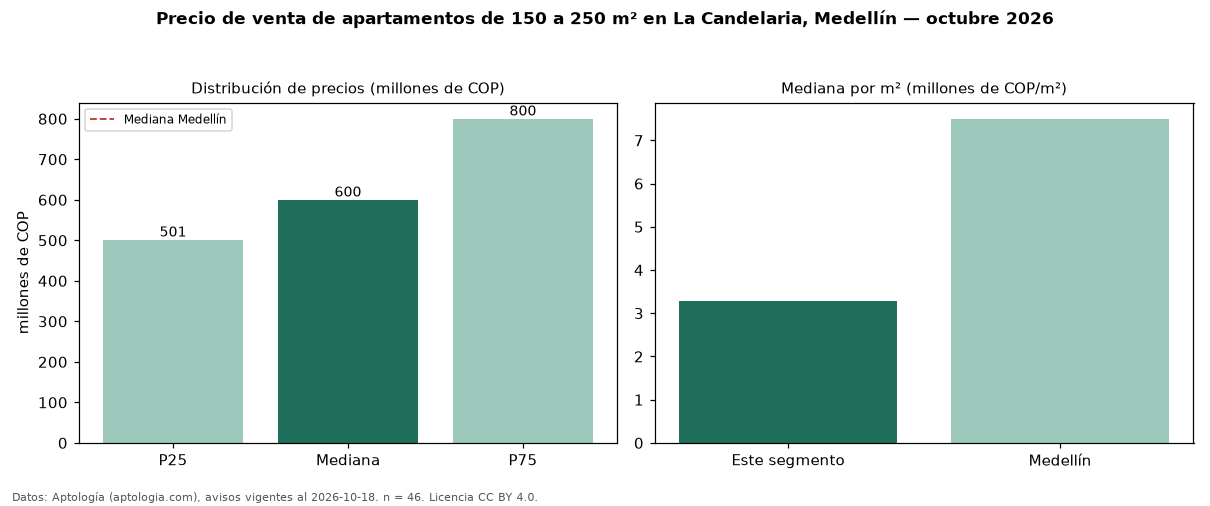

The data file committed next to this chart (first rows):
seccion, metrica, valor, moneda, n
filtro, area5, de 150 a 250 m², , 46
precio, p25, 501250000, COP, 46
precio, mediana, 600000000, COP, 46
precio, p75, 800000000, COP, 46
precio, minimo, 400000000, COP, 46
precio, maximo, 1700000000, COP, 46
m2, mediana_precio_m2, 3272152, COP, 41
m2, area_mediana_m2, 180.0, m2, 41
admin, mediana_admin_mes, 799000, COP, 28
banos, mediana_banos, 3.0, , 
parqueadero, pct_con_parqueadero, 97.5, %, 40
estrato, estrato_mas_frecuente, 4, , 37
habitaciones, 3+, 600000000, COP, 45
ciudad, mediana_ciudad_referencia, 840000000, COP, 
ciudad, mediana_m2_ciudad, 7500000, COP, 
fuente, fecha_datos, 2026-10-18, , 
fuente, atribucion, https://www.aptologia.com/venta/medellin…, , 
fuente, licencia, CC BY 4.0, , 
